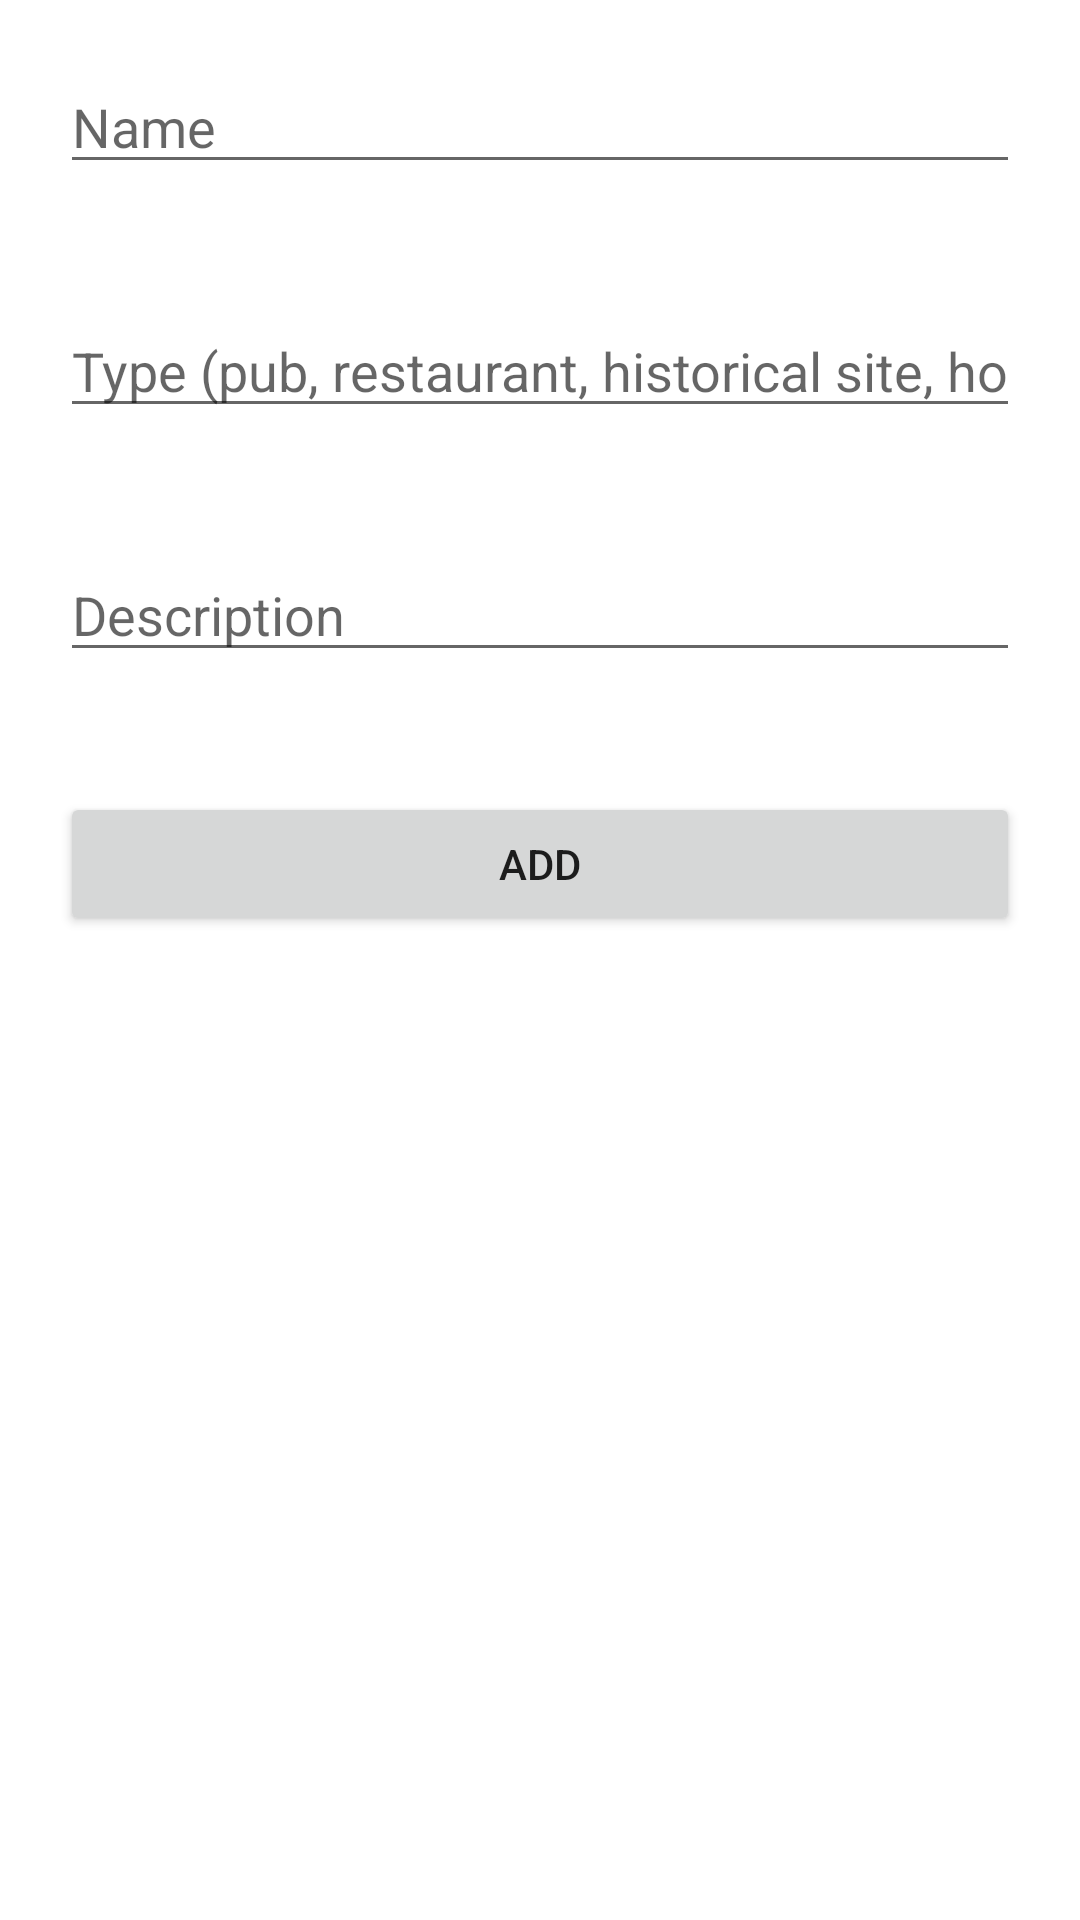

Android layout source for this screen:
<!-- AndroidManifest.xml: application theme Theme.OladapoGiwa -->
<!-- res/layout/activity_add_point_of_interest.xml -->
<?xml version="1.0" encoding="utf-8"?>
<LinearLayout xmlns:android="http://schemas.android.com/apk/res/android"
    xmlns:app="http://schemas.android.com/apk/res-auto"
    xmlns:tools="http://schemas.android.com/tools"
    android:layout_width="match_parent"
    android:layout_height="match_parent"
    android:orientation="vertical"
    tools:context=".AddPointOfInterestActivity">

    <EditText
        android:id="@+id/nameEditText"
        android:layout_width="match_parent"
        android:layout_height="wrap_content"
        android:hint="@string/name"
        android:inputType="text"
        android:layout_margin="20dp"/>
    <EditText
        android:id="@+id/typeEditText"
        android:layout_width="match_parent"
        android:layout_height="wrap_content"
        android:hint="@string/type_pub_restaurant_historical_site_hotel_etc"
        android:inputType="text"
        android:layout_margin="20dp"/>
    <EditText
        android:id="@+id/descriptionEditText"
        android:layout_width="match_parent"
        android:layout_height="wrap_content"
        android:hint="@string/description"
        android:inputType="text"
        android:layout_margin="20dp"/>
    <Button
        android:id="@+id/addPOIbtnSave"
        android:layout_width="match_parent"
        android:layout_height="wrap_content"
        android:text="@string/add"
        android:layout_margin="20dp"/>
</LinearLayout>
<!-- resources referenced by this layout -->
<resources>
  <string name="add">Add</string>
  <string name="description">Description</string>
  <string name="name">Name</string>
  <string name="type_pub_restaurant_historical_site_hotel_etc">Type (pub, restaurant, historical site, hotel, etc.)</string>
  <style name="Theme.OladapoGiwa" parent="Theme.MaterialComponents.DayNight.DarkActionBar">
          
          <item name="colorPrimary">@color/purple_500</item>
          <item name="colorPrimaryVariant">@color/purple_700</item>
          <item name="colorOnPrimary">@color/white</item>
          
          <item name="colorSecondary">@color/teal_200</item>
          <item name="colorSecondaryVariant">@color/teal_700</item>
          <item name="colorOnSecondary">@color/black</item>
          
          <item name="android:statusBarColor">?attr/colorPrimaryVariant</item>
          
      </style>
  <!-- not gathered from this repository: default colours our renderer supplied (Android Studio template values) -->
  <color name="purple_500">#FF6200EE</color>
  <color name="purple_700">#FF3700B3</color>
  <color name="teal_200">#FF03DAC5</color>
  <color name="teal_700">#FF018786</color>
  <color name="black">#FF000000</color>
  <color name="white">#FFFFFFFF</color>
</resources>
